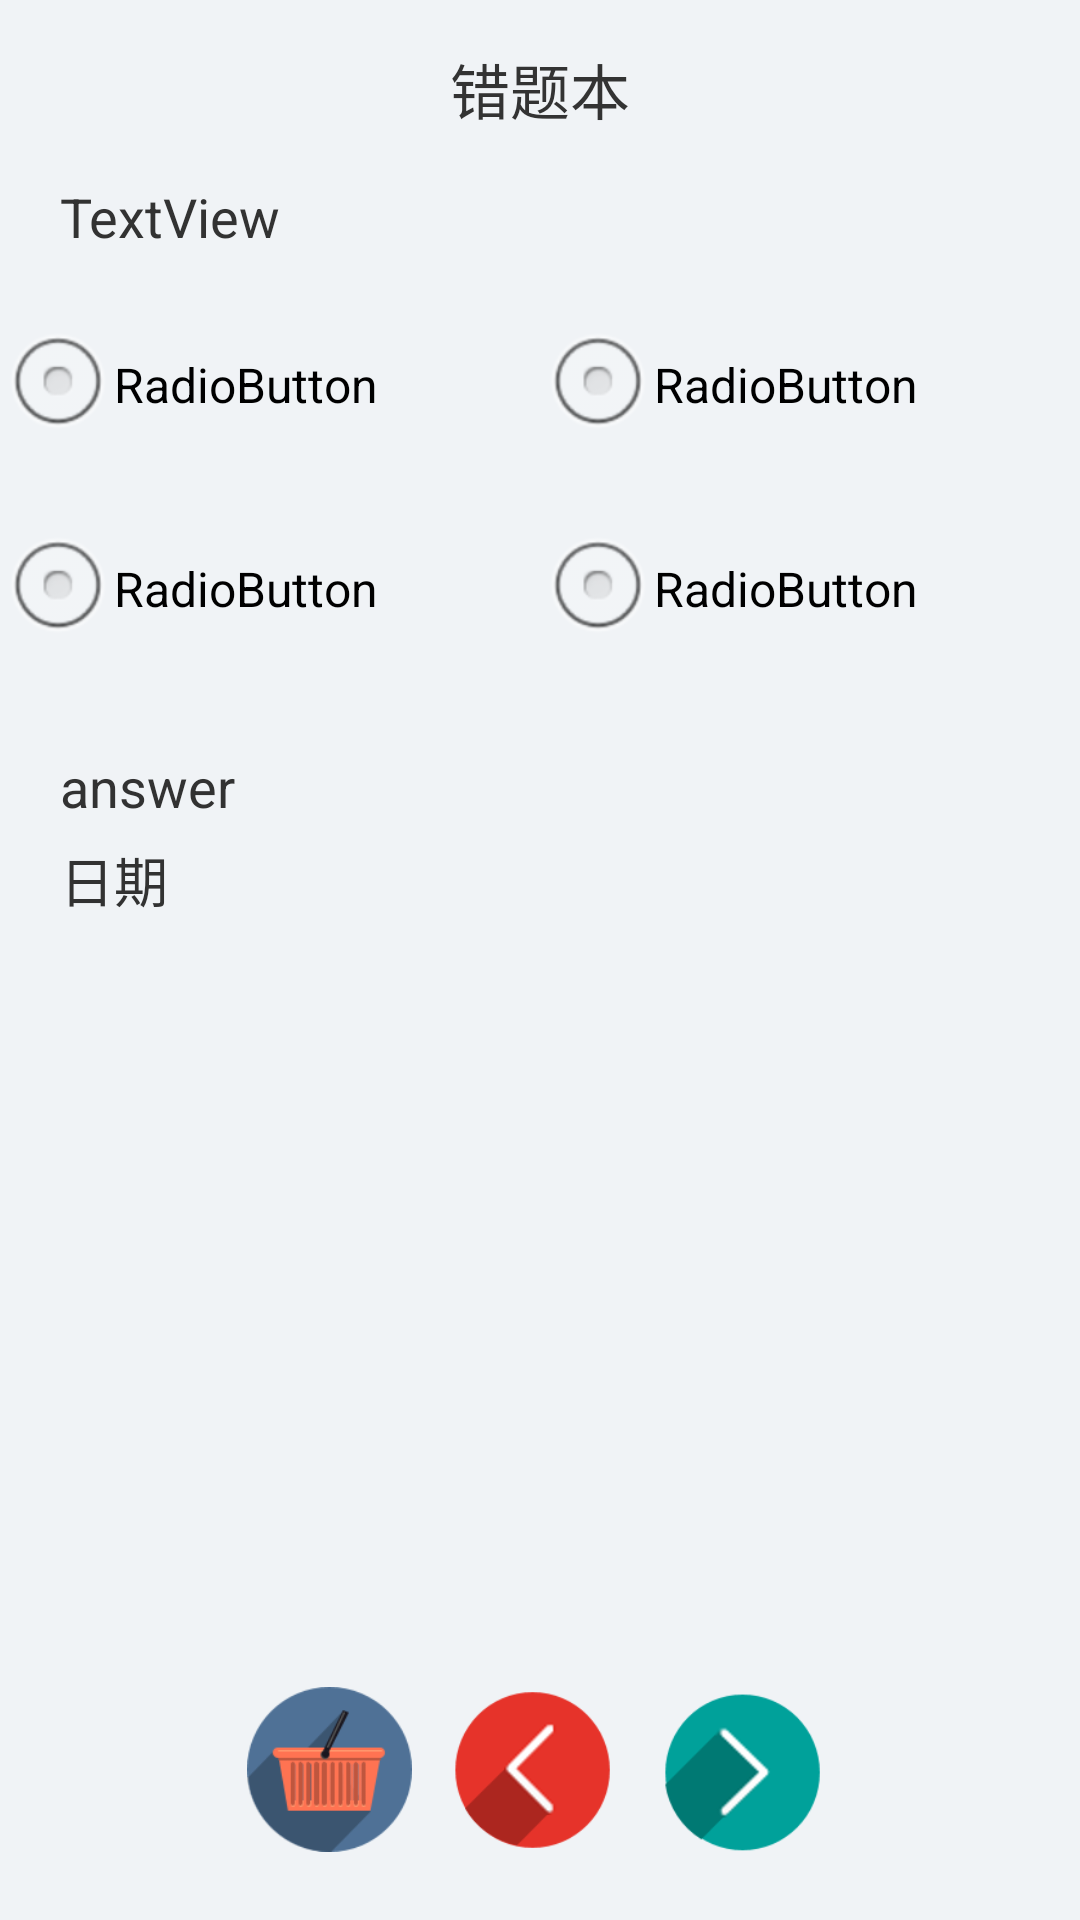

Layout XML and referenced resources for this Android screen:
<!-- AndroidManifest.xml: application theme android:Theme.Light -->
<!-- res/layout/activity_lottery.xml -->
<RelativeLayout xmlns:android="http://schemas.android.com/apk/res/android"
    xmlns:tools="http://schemas.android.com/tools"
    android:layout_width="match_parent"
    android:layout_height="match_parent"
    android:background="#F0F3F6"
    tools:context="${relativePackage}.${activityClass}" >

    <TextView
        android:id="@+id/questiontitle"
        style="@style/usertext"
        android:layout_centerHorizontal="true"
        android:layout_marginTop="15dp"
        android:text="错题本"
        android:textSize="20sp" />

    <LinearLayout
        android:layout_width="match_parent"
        android:layout_height="match_parent"
        android:layout_marginTop="30dp"
        android:orientation="vertical" >

        <TextView
            android:id="@+id/question_content"
            android:layout_width="wrap_content"
            android:layout_height="wrap_content"
            android:layout_marginLeft="20dp"
            android:layout_marginTop="30dp"
            android:text="TextView"
            android:textSize="18sp" />

        <LinearLayout
            android:layout_width="match_parent"
            android:layout_height="wrap_content"
            android:layout_marginTop="20dp"
            android:orientation="horizontal" >

            <RadioButton
                android:id="@+id/question_ButtonA"
                android:layout_width="match_parent"
                android:layout_height="match_parent"
                android:layout_weight="1"
                android:text="RadioButton" />

            <RadioButton
                android:id="@+id/question_ButtonB"
                android:layout_width="match_parent"
                android:layout_height="match_parent"
                android:layout_weight="1"
                android:text="RadioButton" />
        </LinearLayout>

        <LinearLayout
            android:layout_width="match_parent"
            android:layout_height="wrap_content"
            android:layout_marginTop="20dp"
            android:orientation="horizontal" >

            <RadioButton
                android:id="@+id/question_ButtonC"
                android:layout_width="match_parent"
                android:layout_height="match_parent"
                android:layout_weight="1"
                android:text="RadioButton" />

            <RadioButton
                android:id="@+id/question_ButtonD"
                android:layout_width="match_parent"
                android:layout_height="match_parent"
                android:layout_weight="1"
                android:text="RadioButton" />
        </LinearLayout>
    </LinearLayout>

    <TextView
        android:id="@+id/question_answer"
        android:layout_width="wrap_content"
        android:layout_height="wrap_content"
        android:layout_marginLeft="20dp"
        android:layout_marginTop="250dp"
        android:text="answer"
        android:textSize="18sp" />

    <TextView
        android:id="@+id/questiontime"
        android:layout_width="wrap_content"
        android:layout_height="wrap_content"
        android:layout_marginLeft="20dp"
        android:layout_marginTop="280dp"
        android:text="日期"
        android:textSize="18sp" />

    <RelativeLayout
        android:layout_width="match_parent"
        android:layout_height="match_parent"
        android:gravity="bottom" >

        <LinearLayout
            android:layout_width="wrap_content"
            android:layout_height="wrap_content"
            android:layout_centerHorizontal="true"
            android:orientation="horizontal" >

            <Button
                android:id="@+id/xxbutton"
                android:layout_width="55dp"
                android:layout_height="55dp"
                android:layout_marginBottom="20dp"
                android:background="@drawable/xx" />

            <Button
                android:id="@+id/upbutton"
                android:layout_width="60dp"
                android:layout_height="60dp"
                android:layout_marginBottom="20dp"
                android:layout_marginLeft="10dp"
                android:background="@drawable/left" />

            <Button
                android:id="@+id/nextbutton"
                android:layout_width="60dp"
                android:layout_height="60dp"
                android:layout_marginBottom="20dp"
                android:layout_marginLeft="10dp"
                android:background="@drawable/right" />
        </LinearLayout>
    </RelativeLayout>

</RelativeLayout>
<!-- resources referenced by this layout -->
<resources>
  <!-- drawable left: png bitmap (drawable-hdpi, 9510 bytes) -->
  <!-- drawable right: png bitmap (drawable-hdpi, 8938 bytes) -->
  <!-- drawable xx: png bitmap (drawable-hdpi, 6051 bytes) -->
  <style name="usertext">
          <item name="android:textSize">16dp</item>
          <item name="android:textColor">@color/text_clo</item>
          <item name="android:layout_width">wrap_content</item>
          <item name="android:layout_height">wrap_content</item>
          <item name="android:layout_weight">1</item>
      </style>
  <color name="text_clo">#333</color>
</resources>
